The GitHub repository kartikuk/Hand_Scanner contains a labelled image folder "train_data" with 2 categories: clean, dirty. Examples follow, each with its label.

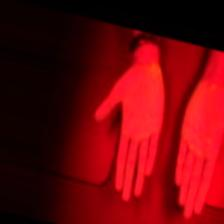
Label: clean

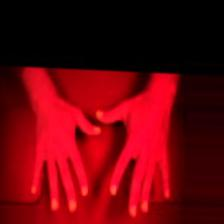
Label: clean

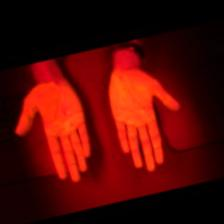
Label: clean

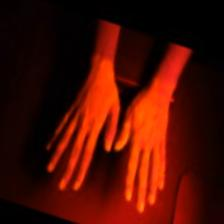
Label: clean

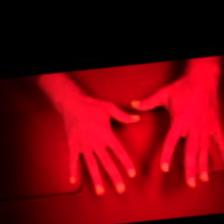
Label: clean

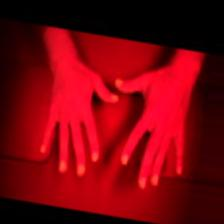
Label: clean
